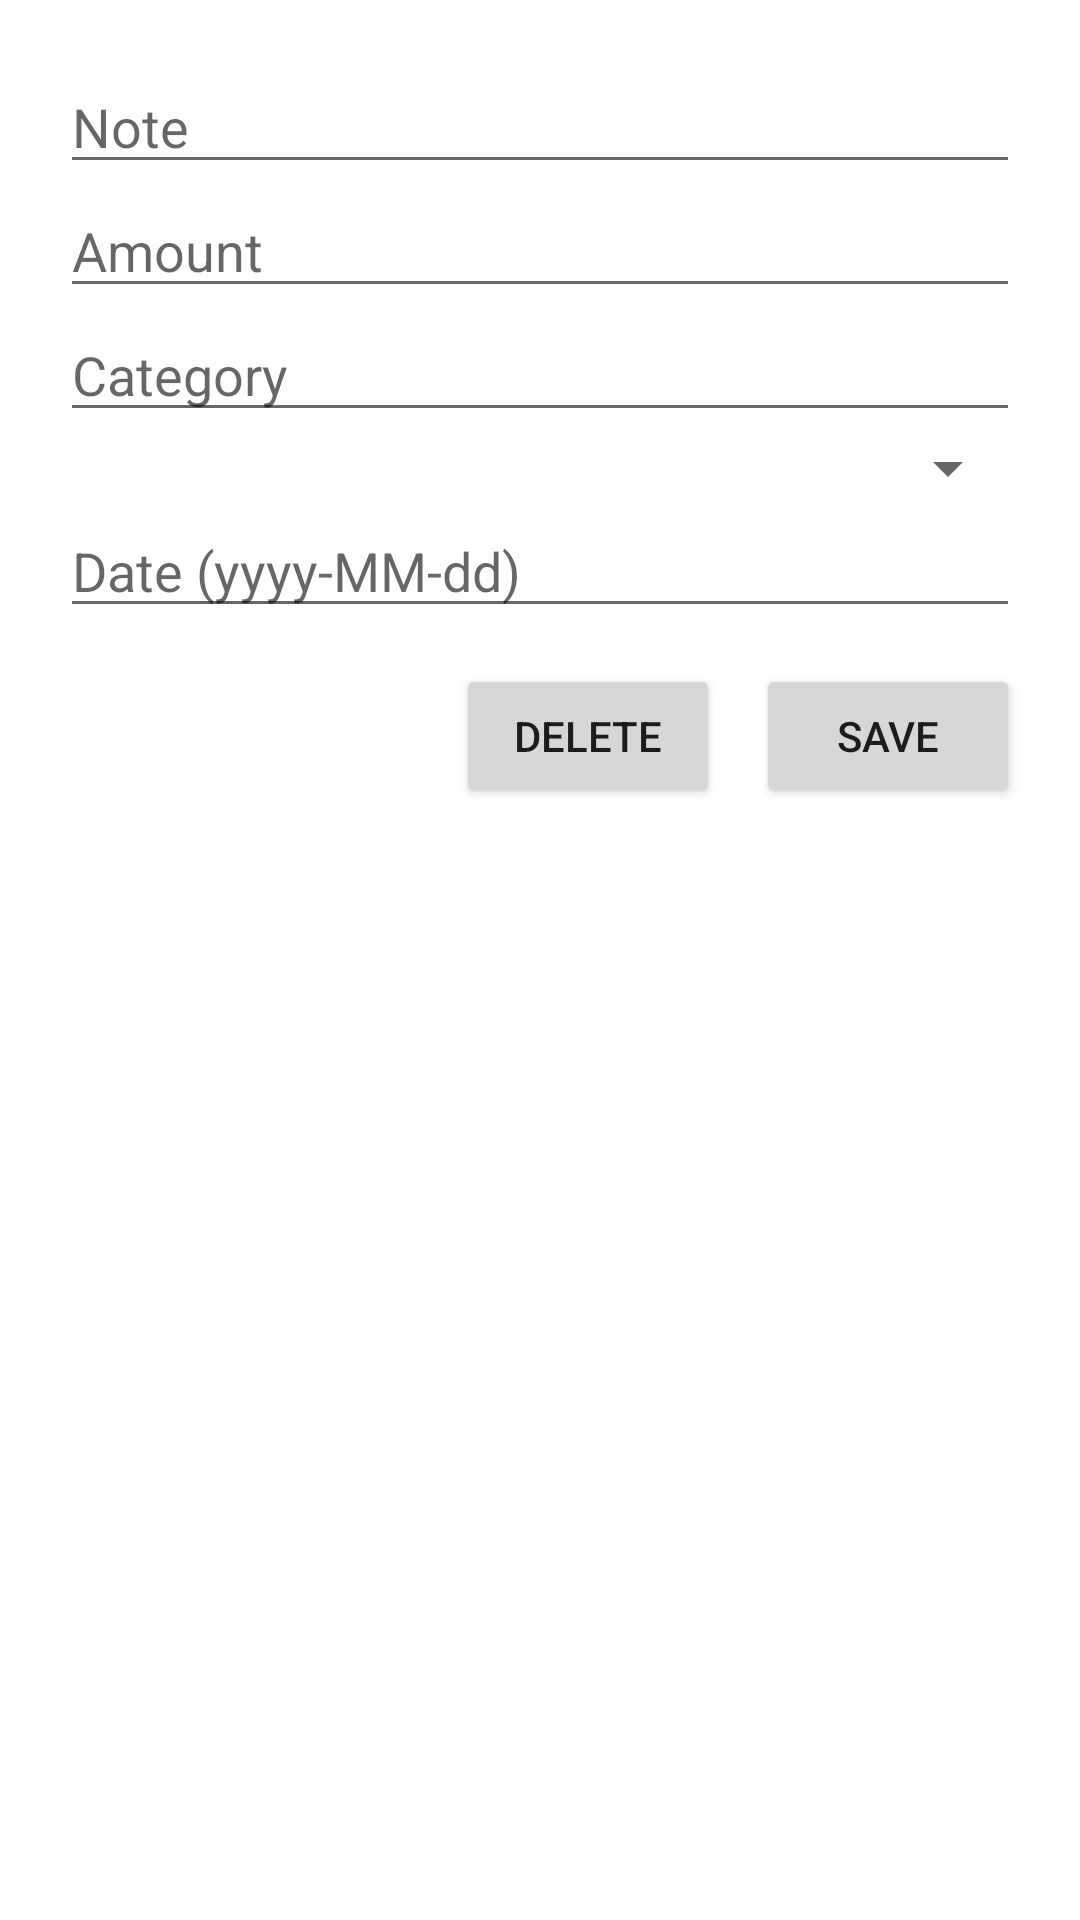

Reconstruct the res/layout file that produces this screen, plus the resources it refers to.
<!-- AndroidManifest.xml: application theme Theme.ExpenseManagement -->
<!-- res/layout/dialog_edit_transaction.xml -->
<?xml version="1.0" encoding="utf-8"?>
<LinearLayout xmlns:android="http://schemas.android.com/apk/res/android"
    android:orientation="vertical"
    android:padding="20dp"
    android:layout_width="match_parent"
    android:layout_height="wrap_content">

    <EditText
        android:id="@+id/edtNote"
        android:hint="Note"
        android:layout_width="match_parent"
        android:layout_height="wrap_content"/>

    <EditText
        android:id="@+id/edtAmount"
        android:hint="Amount"
        android:inputType="numberDecimal"
        android:layout_width="match_parent"
        android:layout_height="wrap_content"/>

    <EditText
        android:id="@+id/edtCategory"
        android:hint="Category"
        android:inputType="textCapWords"
        android:layout_width="match_parent"
        android:layout_height="wrap_content"/>

    <Spinner
        android:id="@+id/spinnerType"
        android:layout_width="match_parent"
        android:layout_height="wrap_content"/>

    <EditText
        android:id="@+id/edtDate"
        android:hint="Date (yyyy-MM-dd)"
        android:focusable="false"
        android:layout_width="match_parent"
        android:layout_height="wrap_content"/>

    <LinearLayout
        android:orientation="horizontal"
        android:gravity="end"
        android:layout_width="match_parent"
        android:layout_height="wrap_content"
        android:layout_marginTop="12dp">

        <Button
            android:id="@+id/btnDelete"
            android:text="DELETE"
            android:textAllCaps="true"
            android:layout_width="wrap_content"
            android:layout_height="wrap_content"/>

        <Button
            android:id="@+id/btnSave"
            android:text="SAVE"
            android:textAllCaps="true"
            android:layout_marginStart="12dp"
            android:layout_width="wrap_content"
            android:layout_height="wrap_content"/>
    </LinearLayout>
</LinearLayout>
<!-- resources referenced by this layout -->
<resources>
  <style name="Theme.ExpenseManagement" parent="Theme.MaterialComponents.DayNight.NoActionBar">
          <item name="colorPrimary">@color/purple_500</item>
          <item name="colorPrimaryDark">@color/purple_700</item>
          <item name="colorAccent">@color/teal_200</item>
  
          <item name="android:statusBarColor" tools:targetApi="l">?attr/colorPrimaryDark</item>
      </style>
  <!-- not gathered from this repository: default colours our renderer supplied (Android Studio template values) -->
  <color name="purple_500">#FF6200EE</color>
  <color name="purple_700">#FF3700B3</color>
  <color name="teal_200">#FF03DAC5</color>
</resources>
